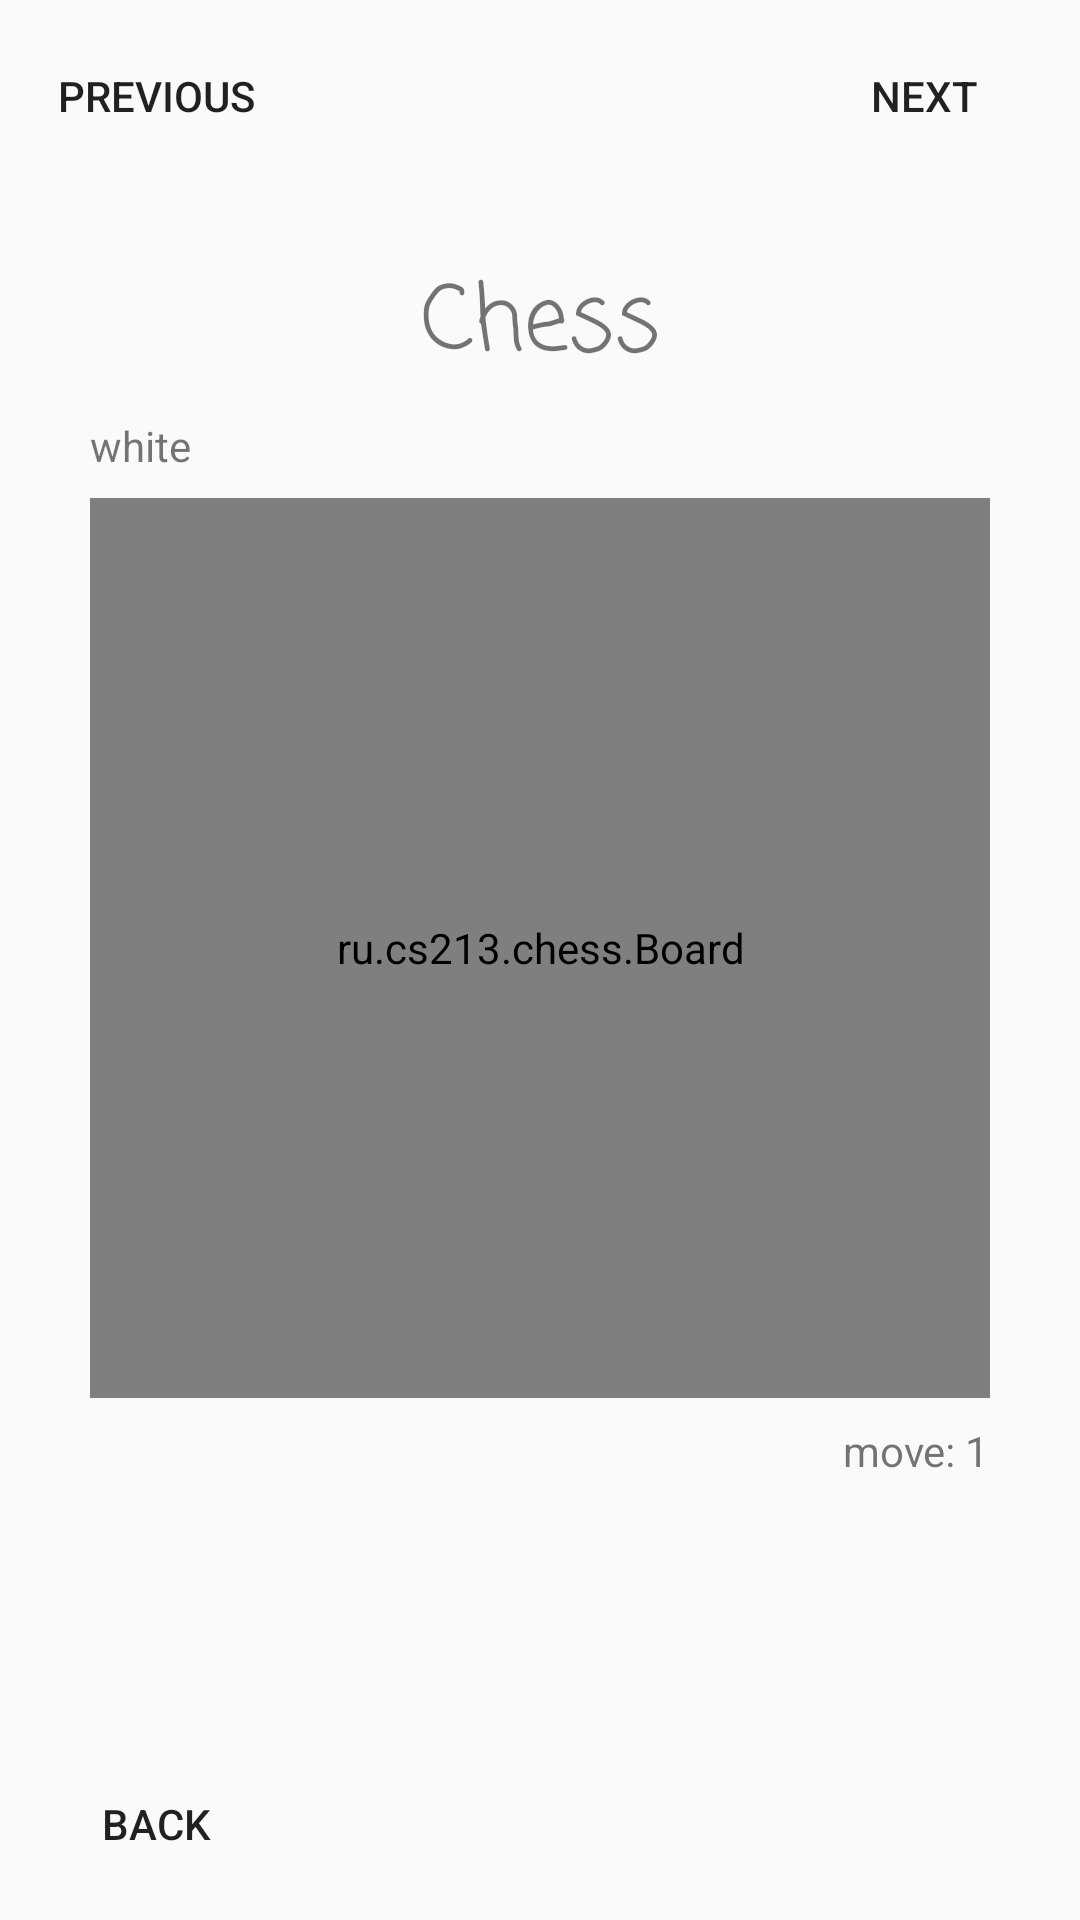

Layout XML and referenced resources for this Android screen:
<!-- AndroidManifest.xml: application theme AppTheme -->
<!-- res/layout/activity_history.xml -->
<?xml version="1.0" encoding="utf-8"?>
<android.support.constraint.ConstraintLayout xmlns:android="http://schemas.android.com/apk/res/android"
    xmlns:app="http://schemas.android.com/apk/res-auto"
    xmlns:tools="http://schemas.android.com/tools"
    android:layout_width="match_parent"
    android:layout_height="match_parent"
    tools:context=".activity_history">

    <Button
        android:id="@+id/l_history_next"
        style="?android:attr/borderlessButtonStyle"
        android:layout_width="wrap_content"
        android:layout_height="wrap_content"
        android:layout_marginStart="8dp"
        android:layout_marginTop="8dp"
        android:layout_marginEnd="8dp"
        android:background="@drawable/b_ripple_white"
        android:onClick="onNext"
        android:text="@string/layout_history_next"
        app:layout_constraintEnd_toEndOf="parent"
        app:layout_constraintHorizontal_bias="1.0"
        app:layout_constraintStart_toStartOf="parent"
        app:layout_constraintTop_toTopOf="parent" />

    <Button
        android:id="@+id/l_history_back"
        style="?android:attr/borderlessButtonStyle"
        android:layout_width="wrap_content"
        android:layout_height="wrap_content"
        android:layout_marginStart="8dp"
        android:layout_marginEnd="8dp"
        android:layout_marginBottom="8dp"
        android:background="@drawable/b_ripple_white"
        android:onClick="onBack"
        android:text="@string/layout_recaps_back"
        app:layout_constraintBottom_toBottomOf="parent"
        app:layout_constraintEnd_toEndOf="parent"
        app:layout_constraintHorizontal_bias="0.0"
        app:layout_constraintStart_toStartOf="parent" />

    <Button
        android:id="@+id/l_history_previous"
        style="?android:attr/borderlessButtonStyle"
        android:layout_width="wrap_content"
        android:layout_height="wrap_content"
        android:layout_marginStart="8dp"
        android:layout_marginTop="8dp"
        android:layout_marginEnd="8dp"
        android:background="@drawable/b_ripple_white"
        android:onClick="onPrevious"
        android:text="@string/layout_history_previous"
        app:layout_constraintEnd_toEndOf="parent"
        app:layout_constraintHorizontal_bias="0.0"
        app:layout_constraintStart_toStartOf="parent"
        app:layout_constraintTop_toTopOf="parent" />

    <ru.cs213.chess.Board
        android:id="@+id/l_history_board"
        android:layout_width="300dp"
        android:layout_height="300dp"
        android:layout_marginStart="8dp"
        android:layout_marginEnd="8dp"
        android:layout_marginBottom="8dp"
        app:isPlayable="false"
        app:layout_constraintBottom_toTopOf="@+id/l_history_back"
        app:layout_constraintEnd_toEndOf="parent"
        app:layout_constraintStart_toStartOf="parent"
        app:layout_constraintTop_toBottomOf="@+id/l_history_previous" />

    <TextView
        android:id="@+id/l_history_moves"
        android:layout_width="wrap_content"
        android:layout_height="wrap_content"
        android:layout_marginTop="8dp"
        android:text="move: 1"
        app:layout_constraintEnd_toEndOf="@+id/l_history_board"
        app:layout_constraintHorizontal_bias="1.0"
        app:layout_constraintStart_toStartOf="@+id/l_history_board"
        app:layout_constraintTop_toBottomOf="@+id/l_history_board" />

    <TextView
        android:id="@+id/l_history_player"
        android:layout_width="wrap_content"
        android:layout_height="wrap_content"
        android:layout_marginBottom="8dp"
        android:text="white"
        app:layout_constraintBottom_toTopOf="@+id/l_history_board"
        app:layout_constraintEnd_toEndOf="@+id/l_history_board"
        app:layout_constraintHorizontal_bias="0.0"
        app:layout_constraintStart_toStartOf="@+id/l_history_board" />

    <TextView
        android:id="@+id/l_history_title"
        android:layout_width="wrap_content"
        android:layout_height="wrap_content"
        android:layout_marginBottom="8dp"
        android:fontFamily="casual"
        android:text="@string/layout_main_title"
        android:textSize="30sp"
        app:layout_constraintBottom_toTopOf="@+id/l_history_player"
        app:layout_constraintEnd_toEndOf="@+id/l_history_board"
        app:layout_constraintStart_toStartOf="@+id/l_history_board" />

</android.support.constraint.ConstraintLayout>
<!-- resources referenced by this layout -->
<resources>
  <!-- drawable b_ripple_white (drawable) -->
  <?xml version="1.0" encoding="utf-8"?>
  <ripple
      xmlns:android="http://schemas.android.com/apk/res/android"
      android:color="?android:colorControlHighlight">
  
      <item android:id="@android:id/mask">
          <shape android:shape="rectangle">
              <solid android:color="?android:colorAccent" />
          </shape>
      </item>
  
      <item>
          <shape android:shape="rectangle">
              
              <solid android:color="@color/transparent" />
          </shape>
      </item>
  
  </ripple>
  <string name="layout_history_next">Next</string>
  <string name="layout_history_previous">Previous</string>
  <string name="layout_main_title">Chess</string>
  <string name="layout_recaps_back">Back</string>
  <style name="AppTheme" parent="Theme.AppCompat.Light.NoActionBar">
          
          <item name="colorPrimary">@color/colorPrimary</item>
          <item name="colorPrimaryDark">@color/colorPrimaryDark</item>
          <item name="colorAccent">@color/colorAccent</item>
      </style>
  <!-- not gathered from this repository: default colours our renderer supplied (Android Studio template values) -->
  <color name="colorPrimary">#FF6200EE</color>
  <color name="colorPrimaryDark">#FF3700B3</color>
  <color name="colorAccent">#FF03DAC5</color>
</resources>
